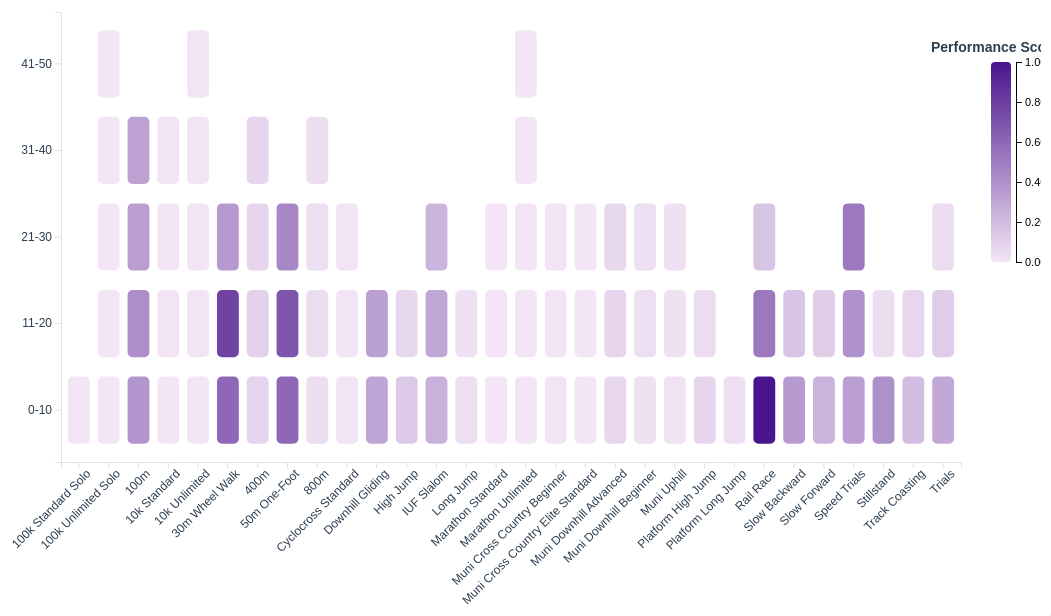
D3 v6 page, settled after 480 driven frames (8 s of simulated time); the page loaded 1 data file(s).


    d3.csv("data2.csv").then(function(data) {
        data.forEach(d => {
            d["Performance Score"] = +d["Performance Score"];
        });

        let events = [...new Set(data.map(d => d.Event))];
        let ageGroups = [...new Set(data.map(d => d["Merged Category"]))].sort((a, b) => {
            return d3.ascending(parseInt(a.split('-')[0]), parseInt(b.split('-')[0]));
        });

        let margin = { top: 50, right: 80, bottom: 150, left: 120 };
        let width = 1100 - margin.left - margin.right;
        let height = 650 - margin.top - margin.bottom;

        let svg = d3.select("svg")
            .attr("width", width + margin.left + margin.right)
            .attr("height", height + margin.top + margin.bottom)
            .append("g")
            .attr("transform", `translate(${margin.left},${margin.top})`);

        let xScale = d3.scaleBand()
            .domain(events)
            .range([0, width])
            .padding(0.2);

        let yScale = d3.scaleBand()
            .domain(ageGroups)
            .range([height, 0])
            .padding(0.2);

        // New color scale using purple
        let colorScale = d3.scaleLinear()
            .domain([0, 1]) // Setting the domain from 0 to 1 directly
            .range(["#f3e5f5", "#4a148c"]); // Light purple to dark purple

        let tooltip = d3.select(".tooltip");

        svg.selectAll("rect")
            .data(data)
            .enter().append("rect")
            .attr("class", "cell")
            .attr("x", d => xScale(d.Event))
            .attr("y", d => yScale(d["Merged Category"]))
            .attr("width", xScale.bandwidth())
            .attr("height", yScale.bandwidth())
            .attr("fill", d => colorScale(d["Performance Score"]))
            .attr("rx", 6)
            .attr("ry", 6)
            .on("mouseover", (event, d) => {
                d3.select(event.currentTarget).raise();
                tooltip.style("visibility", "visible")
                    .html(`
                        <strong>Event:</strong> ${d.Event}<br>
                        <strong>Age Group:</strong> ${d["Merged Category"]}<br>
                        <strong>Performance:</strong> ${d["Performance Score"].toFixed(5)}
                    `)
                    .style("top", (event.pageY - 10) + "px")
                    .style("left", (event.pageX + 10) + "px");
            })
            .on("mousemove", (event) => {
                tooltip.style("top", (event.pageY - 10) + "px")
                       .style("left", (event.pageX + 10) + "px");
            })
            .on("mouseout", () => tooltip.style("visibility", "hidden"));

        // Axes
        svg.append("g")
            .attr("class", "axis")
            .attr("transform", `translate(0,${height})`)
            .call(d3.axisBottom(xScale))
            .selectAll("text")
            .attr("transform", "rotate(-45)")
            .style("text-anchor", "end")
            .style("font-size", "12px");

        svg.append("g")
            .attr("class", "axis")
            .call(d3.axisLeft(yScale))
            .selectAll("text")
            .style("font-size", "12px");

        // Legend with correct gradient scale
        let legend = svg.append("g")
            .attr("transform", `translate(${width + 30}, 50)`);

        let legendScale = d3.scaleLinear()
            .domain([0, 1]) // Match the domain of the color scale
            .range([200, 0]); // Ensures the gradient is displayed in the correct order

        let legendAxis = d3.axisRight(legendScale)
            .ticks(6)
            .tickFormat(d3.format(".2f")); // Exponential format for performance values

        let legendGradient = svg.append("defs").append("linearGradient")
            .attr("id", "legendGradient")
            .attr("x1", "0%").attr("y1", "100%")
            .attr("x2", "0%").attr("y2", "0%");

        // Simple two-color gradient for legend
        legendGradient.append("stop")
            .attr("offset", "0%")
            .attr("stop-color", "#f3e5f5");

        legendGradient.append("stop")
            .attr("offset", "100%")
            .attr("stop-color", "#4a148c");

        legend.append("rect")
            .attr("width", 20)
            .attr("height", 200)
            .style("fill", "url(#legendGradient)")
            .attr("rx", 4)
            .attr("ry", 4);

        legend.append("g")
            .attr("transform", "translate(25,0)")
            .call(legendAxis)
            .selectAll("text")
            .style("font-size", "11px");

        legend.append("text")
            .attr("x", -60)
            .attr("y", -10)
            .attr("fill", "#2c3e50")
            .attr("font-size", "14px")
            .attr("font-weight", "bold")
            .text("Performance Score");
    });


### data: data2.csv
Event, Merged Category, Avg Time (sec), Performance Score
100k Standard Solo, 0-10, 17099, 3.1708743245374875e-05
100k Unlimited Solo, 0-10, 16539, 4.365001275699277e-05
100k Unlimited Solo, 11-20, 14352, 9.601697384870122e-05
100k Unlimited Solo, 21-30, 13613, 0.0001178
100k Unlimited Solo, 31-40, 16301, 4.8154089468154504e-05
100k Unlimited Solo, 41-50, 18880, 0.0
100m, 0-10, 15.07, 0.3809
100m, 11-20, 13.79, 0.417
100m, 21-30, 17.14, 0.3382
100m, 31-40, 17.95, 0.3198
10k Standard, 0-10, 2703, 0.001878
10k Standard, 11-20, 2003, 0.002565
10k Standard, 21-30, 2513, 0.001982
10k Standard, 31-40, 2072, 0.002469
10k Unlimited, 0-10, 2322, 0.002318
10k Unlimited, 11-20, 1464, 0.003631
10k Unlimited, 21-30, 1348, 0.003962
10k Unlimited, 31-40, 1528, 0.003455
10k Unlimited, 41-50, 1605, 0.003276
30m Wheel Walk, 0-10, 9.621, 0.5991
30m Wheel Walk, 11-20, 7.449, 0.7764
30m Wheel Walk, 21-30, 16, 0.3589
400m, 0-10, 71.82, 0.08062
400m, 11-20, 59.68, 0.09605
400m, 21-30, 75, 0.07651
400m, 31-40, 73.77, 0.0776
50m One-Foot, 0-10, 9.681, 0.5999
50m One-Foot, 11-20, 8.295, 0.6929
50m One-Foot, 21-30, 12.71, 0.4519
800m, 0-10, 152.1, 0.03778
800m, 11-20, 129.6, 0.04406
800m, 21-30, 160.3, 0.03573
800m, 31-40, 149, 0.03826
Cyclocross Standard, 0-10, 1887, 0.002743
Cyclocross Standard, 11-20, 1835, 0.002829
Cyclocross Standard, 21-30, 2057, 0.002489
Downhill Gliding, 0-10, 18.74, 0.3086
Downhill Gliding, 11-20, 17.42, 0.3307
High Jump, 0-10, 44.5, 0.1337
High Jump, 11-20, 103.5, 0.06278
IUF Slalom, 0-10, 23.05, 0.2503
IUF Slalom, 11-20, 19.48, 0.2951
IUF Slalom, 21-30, 25.13, 0.2284
Long Jump, 0-10, 183.3, 0.03275
Long Jump, 11-20, 263.3, 0.02215
Marathon Standard, 0-10, 7355, 0.000477
Marathon Standard, 11-20, 6724, 0.0005545
Marathon Standard, 21-30, 7103, 0.0005046
Marathon Unlimited, 0-10, 7731, 0.0004494
Marathon Unlimited, 11-20, 6269, 0.0006165
Marathon Unlimited, 21-30, 5726, 0.0006997
Marathon Unlimited, 31-40, 6362, 0.0005989
Marathon Unlimited, 41-50, 7955, 0.000418
Muni Cross Country Beginner, 0-10, 1685, 0.003115
Muni Cross Country Beginner, 11-20, 1505, 0.003522
Muni Cross Country Beginner, 21-30, 1536, 0.003438
Muni Cross Country Elite Standard, 0-10, 3915, 0.001173
Muni Cross Country Elite Standard, 11-20, 3347, 0.001413
Muni Cross Country Elite Standard, 21-30, 4075, 0.001106
Muni Downhill Advanced, 0-10, 85.35, 0.06757
... 28 more rows